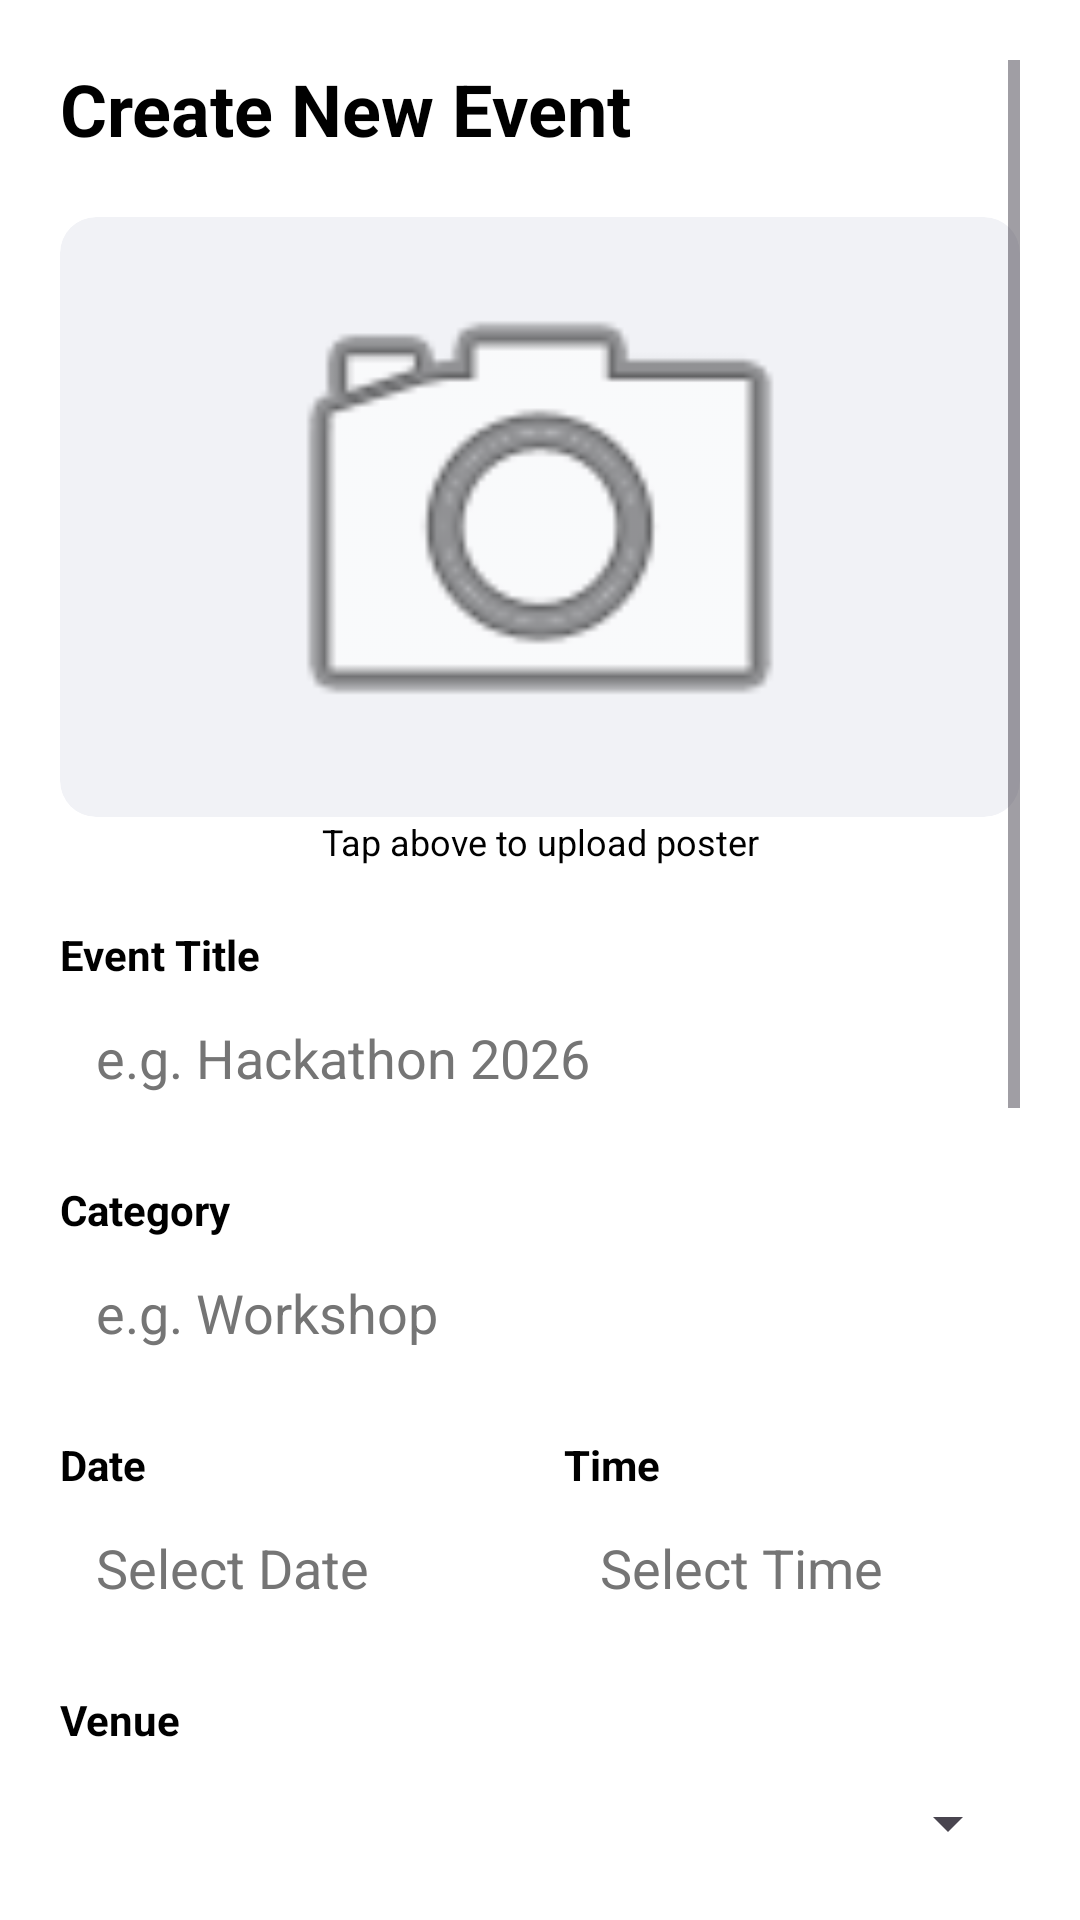

Here is an Android app screen rendered from its layout file. Give the layout XML and the strings, colors and styles it references.
<!-- AndroidManifest.xml: application theme Theme.Campus_Sphere -->
<!-- res/layout/fragment_create_event.xml -->
<?xml version="1.0" encoding="utf-8"?>
<ScrollView xmlns:android="http://schemas.android.com/apk/res/android"
    xmlns:app="http://schemas.android.com/apk/res-auto"
    android:layout_width="match_parent"
    android:layout_height="match_parent"
    android:background="#FFFFFF"
    android:padding="20dp">

    <LinearLayout
        android:layout_width="match_parent"
        android:layout_height="wrap_content"
        android:orientation="vertical">

        <TextView
            android:id="@+id/eventFormTitle"
            android:layout_width="wrap_content"
            android:layout_height="wrap_content"
            android:layout_marginBottom="20dp"
            android:text="Create New Event"
            android:textColor="#000000"
            android:textSize="24sp"
            android:textStyle="bold" />

        <androidx.cardview.widget.CardView
            android:layout_width="match_parent"
            android:layout_height="200dp"
            app:cardBackgroundColor="#F1F2F6"
            app:cardCornerRadius="12dp"
            app:cardElevation="0dp">

            <ImageView
                android:id="@+id/eventPosterPreview"
                android:layout_width="match_parent"
                android:layout_height="match_parent"
                android:padding="60dp"
                android:scaleType="centerCrop"
                android:src="@android:drawable/ic_menu_camera" />

            <Button
                android:id="@+id/uploadPosterBtn"
                android:layout_width="match_parent"
                android:layout_height="match_parent"
                android:background="@android:color/transparent" />
        </androidx.cardview.widget.CardView>

        <TextView
            android:layout_width="match_parent"
            android:layout_height="wrap_content"
            android:layout_marginBottom="20dp"
            android:gravity="center"
            android:text="Tap above to upload poster"
            android:textColor="#000000"
            android:textSize="12sp" />

        <TextView
            android:layout_width="wrap_content"
            android:layout_height="wrap_content"
            android:text="Event Title"
            android:textColor="#000000"
            android:textStyle="bold" />

        <EditText
            android:id="@+id/eventTitleInput"
            android:layout_width="match_parent"
            android:layout_height="50dp"
            android:layout_marginBottom="16dp"
            android:background="@drawable/bg_rounded_border"
            android:hint="e.g. Hackathon 2026"
            android:paddingHorizontal="12dp"
            android:textColor="#000000"
            android:textColorHint="#757575" />

        <TextView
            android:layout_width="wrap_content"
            android:layout_height="wrap_content"
            android:text="Category"
            android:textColor="#000000"
            android:textStyle="bold" />

        <EditText
            android:id="@+id/eventCategoryInput"
            android:layout_width="match_parent"
            android:layout_height="50dp"
            android:layout_marginBottom="16dp"
            android:background="@drawable/bg_rounded_border"
            android:hint="e.g. Workshop"
            android:paddingHorizontal="12dp"
            android:textColor="#000000"
            android:textColorHint="#757575" />

        <LinearLayout
            android:layout_width="match_parent"
            android:layout_height="wrap_content"
            android:orientation="horizontal">

            <LinearLayout
                android:layout_width="0dp"
                android:layout_height="wrap_content"
                android:layout_marginEnd="8dp"
                android:layout_weight="1"
                android:orientation="vertical">

                <TextView
                    android:layout_width="wrap_content"
                    android:layout_height="wrap_content"
                    android:text="Date"
                    android:textColor="#000000"
                    android:textStyle="bold" />

                <EditText
                    android:id="@+id/eventDateInput"
                    android:layout_width="match_parent"
                    android:layout_height="50dp"
                    android:background="@drawable/bg_rounded_border"
                    android:focusable="false"
                    android:hint="Select Date"
                    android:paddingHorizontal="12dp"
                    android:textColor="#000000"
                    android:textColorHint="#757575" />
            </LinearLayout>

            <LinearLayout
                android:layout_width="0dp"
                android:layout_height="wrap_content"
                android:layout_marginStart="8dp"
                android:layout_weight="1"
                android:orientation="vertical">

                <TextView
                    android:layout_width="wrap_content"
                    android:layout_height="wrap_content"
                    android:text="Time"
                    android:textColor="#000000"
                    android:textStyle="bold" />

                <EditText
                    android:id="@+id/eventTimeInput"
                    android:layout_width="match_parent"
                    android:layout_height="50dp"
                    android:background="@drawable/bg_rounded_border"
                    android:focusable="false"
                    android:hint="Select Time"
                    android:paddingHorizontal="12dp"
                    android:textColor="#000000"
                    android:textColorHint="#757575" />
            </LinearLayout>
        </LinearLayout>

        <TextView
            android:layout_width="wrap_content"
            android:layout_height="wrap_content"
            android:layout_marginTop="16dp"
            android:text="Venue"
            android:textColor="#000000"
            android:textStyle="bold" />

        <FrameLayout
            android:layout_width="match_parent"
            android:layout_height="50dp"
            android:layout_marginBottom="16dp"
            android:background="@drawable/bg_rounded_border">

            <Spinner
                android:id="@+id/eventVenueSpinner"
                android:layout_width="match_parent"
                android:layout_height="match_parent"
                android:paddingStart="8dp"
                android:paddingEnd="8dp"
                android:spinnerMode="dropdown" />
        </FrameLayout>

        <TextView
            android:layout_width="wrap_content"
            android:layout_height="wrap_content"
            android:text="Price"
            android:textColor="#000000"
            android:textStyle="bold" />

        <EditText
            android:id="@+id/eventPriceInput"
            android:layout_width="match_parent"
            android:layout_height="50dp"
            android:layout_marginBottom="16dp"
            android:background="@drawable/bg_rounded_border"
            android:hint="e.g. 500 (or leave empty for Free)"
            android:inputType="number"
            android:paddingHorizontal="12dp"
            android:textColor="#000000"
            android:textColorHint="#757575" />

        <TextView
            android:layout_width="wrap_content"
            android:layout_height="wrap_content"
            android:text="Description"
            android:textColor="#000000"
            android:textStyle="bold" />

        <EditText
            android:id="@+id/eventDescInput"
            android:layout_width="match_parent"
            android:layout_height="wrap_content"
            android:layout_marginBottom="8dp"
            android:background="@drawable/bg_rounded_border"
            android:gravity="top|start"
            android:hint="Describe your event..."
            android:inputType="textMultiLine|textCapSentences"
            android:maxHeight="300dp"
            android:minHeight="120dp"
            android:padding="12dp"
            android:scrollbars="vertical"
            android:textColor="#000000"
            android:textColorHint="#757575" />

        <Button
            android:id="@+id/generateCaptionBtn"
            android:layout_width="wrap_content"
            android:layout_height="40dp"
            android:layout_gravity="end"
            android:layout_marginBottom="16dp"
            android:backgroundTint="#6C5CE7"
            android:text="✨ Generate with AI"
            android:textColor="#FFFFFF"
            android:textSize="12sp" />

        <CheckBox
            android:id="@+id/enableAttendanceCheck"
            android:layout_width="wrap_content"
            android:layout_height="wrap_content"
            android:text="Enable Attendance System"
            android:textColor="#000000" />

        <Button
            android:id="@+id/publishEventBtn"
            android:layout_width="match_parent"
            android:layout_height="55dp"
            android:layout_marginTop="20dp"
            android:layout_marginBottom="40dp"
            android:backgroundTint="#0984E3"
            android:text="Publish Event"
            android:textStyle="bold" />

    </LinearLayout>
</ScrollView>
<!-- resources referenced by this layout -->
<resources>
  <!-- drawable bg_rounded_border (drawable) -->
  <?xml version="1.0" encoding="utf-8"?>
  <shape xmlns:android="http://schemas.android.com/apk/res/android">
      <stroke android:width="1dp" android:color="#FFFFFF"/>
      <corners android:radius="8dp"/>
      <solid android:color="#00000000"/> </shape>
  <style name="Theme.Campus_Sphere" parent="Base.Theme.Campus_Sphere" />
  <style name="Base.Theme.Campus_Sphere" parent="Theme.Material3.DayNight.NoActionBar">
          <item name="colorPrimary">@color/app_primary</item>
          <item name="colorOnPrimary">@color/app_on_primary</item>
          <item name="colorPrimaryContainer">@color/app_primary_container</item>
          <item name="colorSecondary">@color/app_secondary</item>
          <item name="colorSecondaryContainer">@color/app_secondary_container</item>
          <item name="colorSurface">@color/app_surface</item>
          <item name="colorOnSurface">@color/app_on_surface</item>
          <item name="colorError">@color/app_error</item>
          <item name="android:windowBackground">@color/app_background</item>
          <item name="android:navigationBarColor">@color/app_surface</item>
      </style>
  <color name="app_primary">#0B3D91</color>
  <color name="app_on_primary">#FFFFFF</color>
  <color name="app_primary_container">#DCE7FF</color>
  <color name="app_secondary">#00B894</color>
  <color name="app_secondary_container">#D6FFF4</color>
  <color name="app_surface">#FFFFFF</color>
  <color name="app_on_surface">#1F2937</color>
  <color name="app_error">#D63031</color>
  <color name="app_background">#F6F7FB</color>
</resources>
